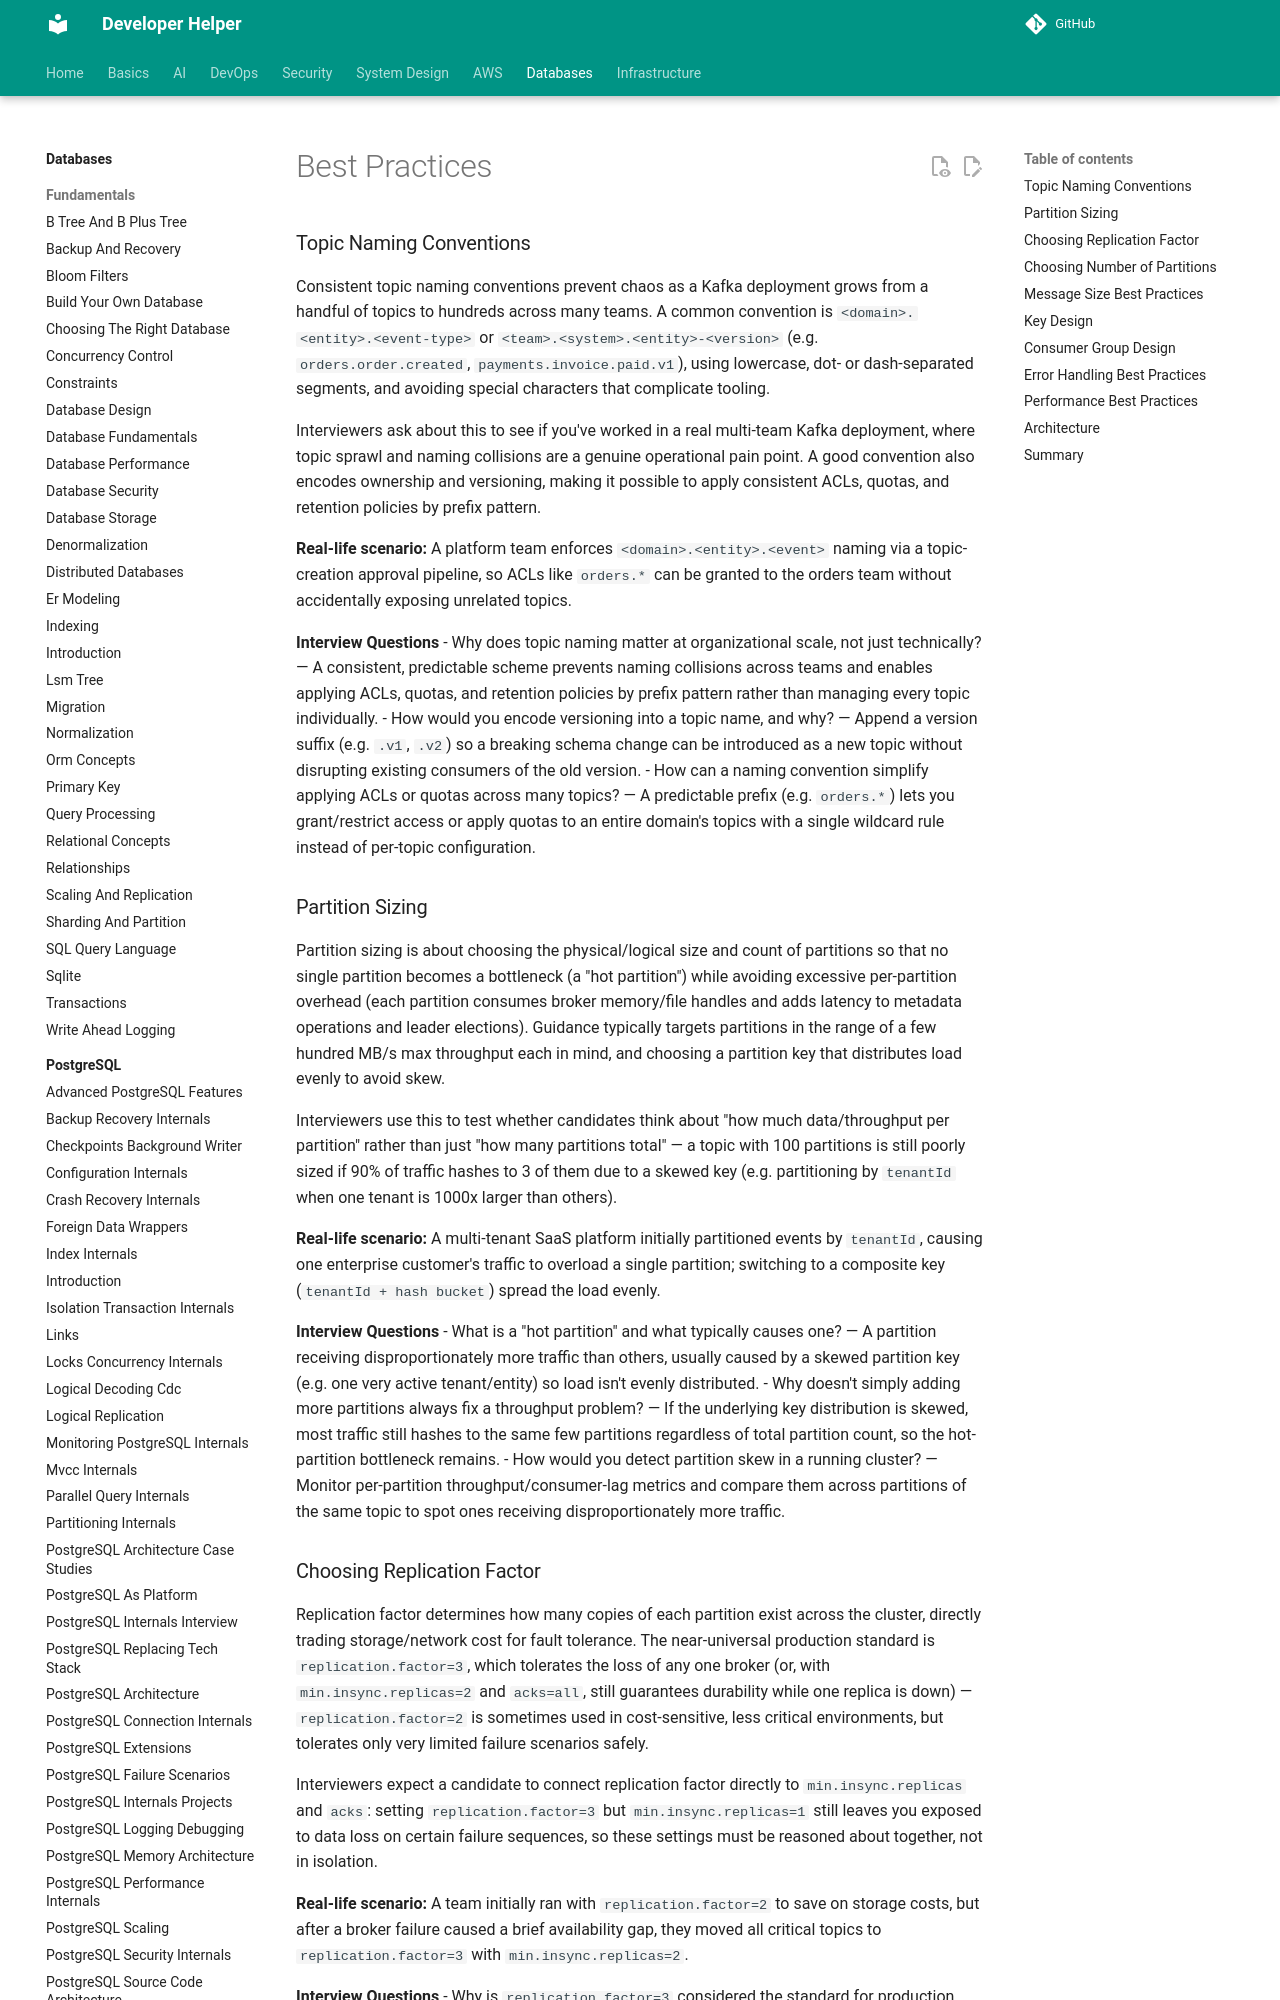

repository: abhishekghoshh/developer-helper · page: database/kafka/best-practices/index.html · generator: mkdocs

# Best Practices

### Topic Naming Conventions

Consistent topic naming conventions prevent chaos as a Kafka deployment grows from a handful of topics to hundreds across many teams. A common convention is `<domain>.<entity>.<event-type>` or `<team>.<system>.<entity>-<version>` (e.g. `orders.order.created`, `payments.invoice.paid.v1`), using lowercase, dot- or dash-separated segments, and avoiding special characters that complicate tooling.

Interviewers ask about this to see if you've worked in a real multi-team Kafka deployment, where topic sprawl and naming collisions are a genuine operational pain point. A good convention also encodes ownership and versioning, making it possible to apply consistent ACLs, quotas, and retention policies by prefix pattern.

**Real-life scenario:** A platform team enforces `<domain>.<entity>.<event>` naming via a topic-creation approval pipeline, so ACLs like `orders.*` can be granted to the orders team without accidentally exposing unrelated topics.

**Interview Questions**
- Why does topic naming matter at organizational scale, not just technically? — A consistent, predictable scheme prevents naming collisions across teams and enables applying ACLs, quotas, and retention policies by prefix pattern rather than managing every topic individually.
- How would you encode versioning into a topic name, and why? — Append a version suffix (e.g. `.v1`, `.v2`) so a breaking schema change can be introduced as a new topic without disrupting existing consumers of the old version.
- How can a naming convention simplify applying ACLs or quotas across many topics? — A predictable prefix (e.g. `orders.*`) lets you grant/restrict access or apply quotas to an entire domain's topics with a single wildcard rule instead of per-topic configuration.

### Partition Sizing

Partition sizing is about choosing the physical/logical size and count of partitions so that no single partition becomes a bottleneck (a "hot partition") while avoiding excessive per-partition overhead (each partition consumes broker memory/file handles and adds latency to metadata operations and leader elections). Guidance typically targets partitions in the range of a few hundred MB/s max throughput each in mind, and choosing a partition key that distributes load evenly to avoid skew.

Interviewers use this to test whether candidates think about "how much data/throughput per partition" rather than just "how many partitions total" — a topic with 100 partitions is still poorly sized if 90% of traffic hashes to 3 of them due to a skewed key (e.g. partitioning by `tenantId` when one tenant is 1000x larger than others).

**Real-life scenario:** A multi-tenant SaaS platform initially partitioned events by `tenantId`, causing one enterprise customer's traffic to overload a single partition; switching to a composite key (`tenantId + hash bucket`) spread the load evenly.

**Interview Questions**
- What is a "hot partition" and what typically causes one? — A partition receiving disproportionately more traffic than others, usually caused by a skewed partition key (e.g. one very active tenant/entity) so load isn't evenly distributed.
- Why doesn't simply adding more partitions always fix a throughput problem? — If the underlying key distribution is skewed, most traffic still hashes to the same few partitions regardless of total partition count, so the hot-partition bottleneck remains.
- How would you detect partition skew in a running cluster? — Monitor per-partition throughput/consumer-lag metrics and compare them across partitions of the same topic to spot ones receiving disproportionately more traffic.
